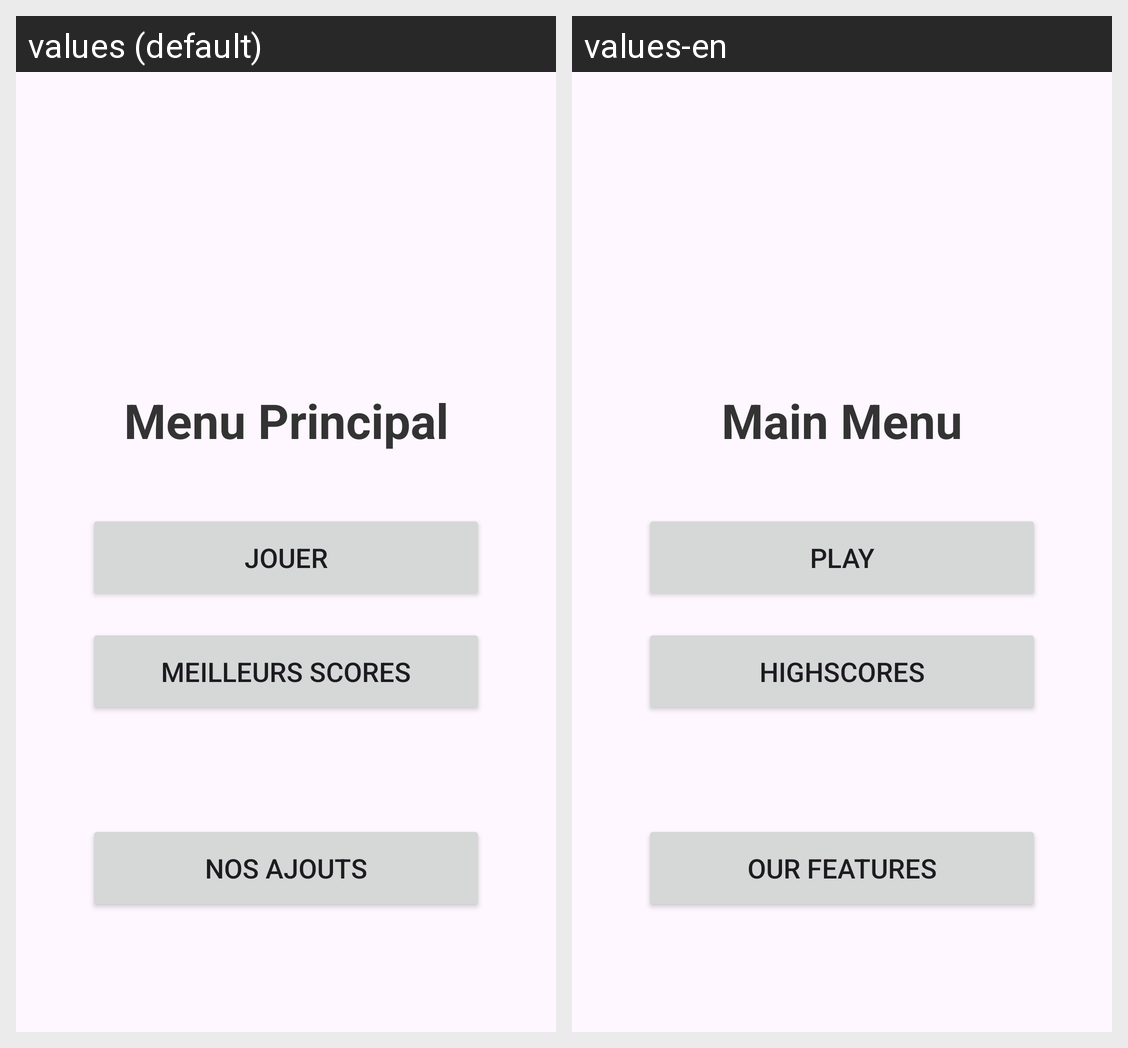

Locale-by-locale string values for the Android screen shown in this grid:
Android screen res/layout/activity_main.xml rendered under 2 locales, left to right: values (default), values-en. Device: Nexus 5 (rendered at 1080×1920; each locale shown at half size, 540×960, under a caption strip naming it); theme Theme.ProjetAndroid.
Strings drawn on this screen, with the default value and each locale's value (text and hints the layout hard-codes, and strings that could not be matched under every locale, appear in the picture but are not listed):

menu_title
  values: Menu Principal
  values-en: Main Menu

btn_play
  values: Jouer
  values-en: Play

btn_highscores
  values: Meilleurs Scores
  values-en: Highscores

btn_features
  values: Nos Ajouts
  values-en: Our Features
